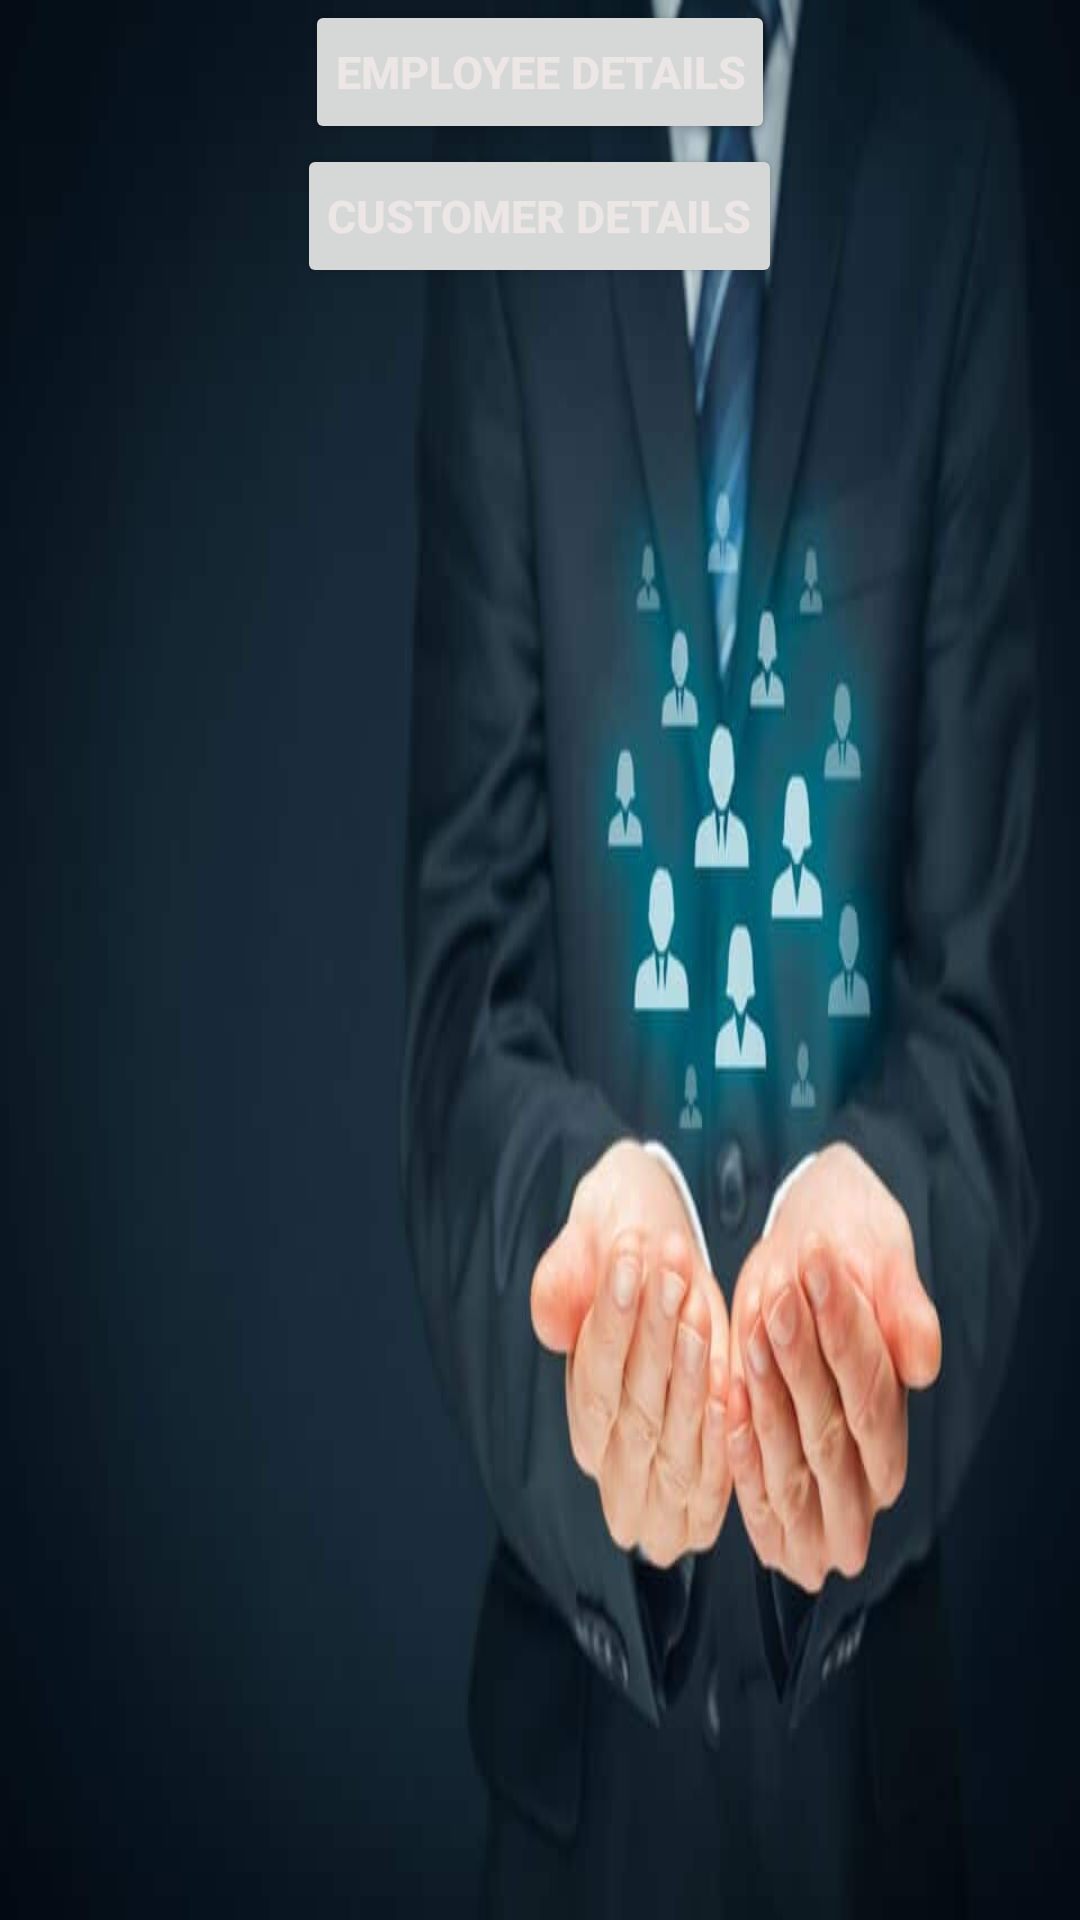

Write the Android layout XML for this screen, with the resource values it uses.
<!-- AndroidManifest.xml: application theme Theme.GroceMate2 -->
<!-- res/layout/activity_admin1.xml -->
<?xml version="1.0" encoding="utf-8"?>
<LinearLayout
    xmlns:android="http://schemas.android.com/apk/res/android"
    xmlns:tools="http://schemas.android.com/tools"
    xmlns:app="http://schemas.android.com/apk/res-auto"
    android:id="@+id/main"
    android:orientation="vertical"
    android:layout_width="match_parent"
    android:layout_height="match_parent"
    android:background="@drawable/g3"
    tools:context=".admin1"

    >
  <Button
      android:id="@+id/employee_details"
      android:layout_width="wrap_content"
      android:layout_height="wrap_content"
      android:layout_gravity="center"
      android:contentDescription="@string/employee_login_button"
      android:padding="10dp"
      android:text="@string/employee_details"
      android:textColor="#EDE6E6"
      android:textSize="15sp"
      android:textStyle="bold" />
  <Button
      android:id="@+id/customer_details"
      android:layout_width="wrap_content"
      android:layout_height="wrap_content"
      android:layout_gravity="center"
      android:contentDescription="customer login "
      android:padding="10dp"
      android:text="@string/customer_details"
      android:textColor="#EDE6E6"
      android:textSize="15sp"
      android:textStyle="bold" />
  </LinearLayout>
<!-- resources referenced by this layout -->
<resources>
  <!-- drawable g3: jpg bitmap (drawable, 19545 bytes) -->
  <string name="customer_details">Customer details</string>
  <string name="employee_details">Employee Details</string>
  <string name="employee_login_button">Employee login button</string>
  <style name="Theme.GroceMate2" parent="Theme.MaterialComponents.DayNight.DarkActionBar">
          
          <item name="colorPrimary">@color/purple_500</item>
          <item name="colorPrimaryVariant">@color/purple_700</item>
          <item name="colorOnPrimary">@color/white</item>
          
          <item name="colorSecondary">@color/teal_200</item>
          <item name="colorSecondaryVariant">@color/teal_700</item>
          <item name="colorOnSecondary">@color/black</item>
          
          <item name="android:statusBarColor">?attr/colorPrimaryVariant</item>
          
      </style>
  <!-- not gathered from this repository: default colours our renderer supplied (Android Studio template values) -->
  <color name="purple_500">#FF6200EE</color>
  <color name="purple_700">#FF3700B3</color>
  <color name="teal_200">#FF03DAC5</color>
  <color name="teal_700">#FF018786</color>
  <color name="black">#FF000000</color>
  <color name="white">#FFFFFFFF</color>
</resources>
